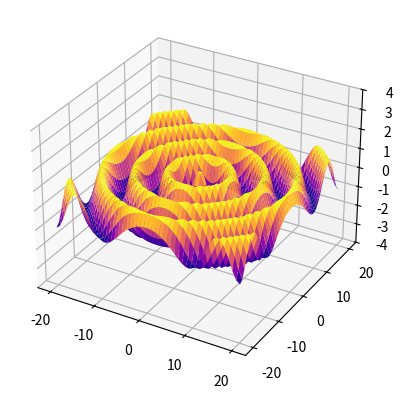

Here is the Python script that generated this plot:
"""dplots.py 9/28/26  Don Candela
try out density plots.
"""

import numpy as np
from numpy import cos,sin,sqrt,newaxis
import matplotlib.pyplot as plt
import pandas as pd

# define a function of two vars
def f(x,y):
    r = sqrt(x**2 + y**2)
    return cos(r)

pts = 50
xs = np.linspace(-20,20,pts)
ys = np.linspace(-20,20,pts)[:,newaxis]

# print(xs)
# print(ys)
fs = f(xs,ys)
# print(fs)

# plt.imshow(fs)
# plt.colorbar()

ax = plt.axes(projection='3d')
ax.plot_surface(xs,ys,fs,cmap='plasma')
ax.set_zlim(-4,4)


plt.show()
